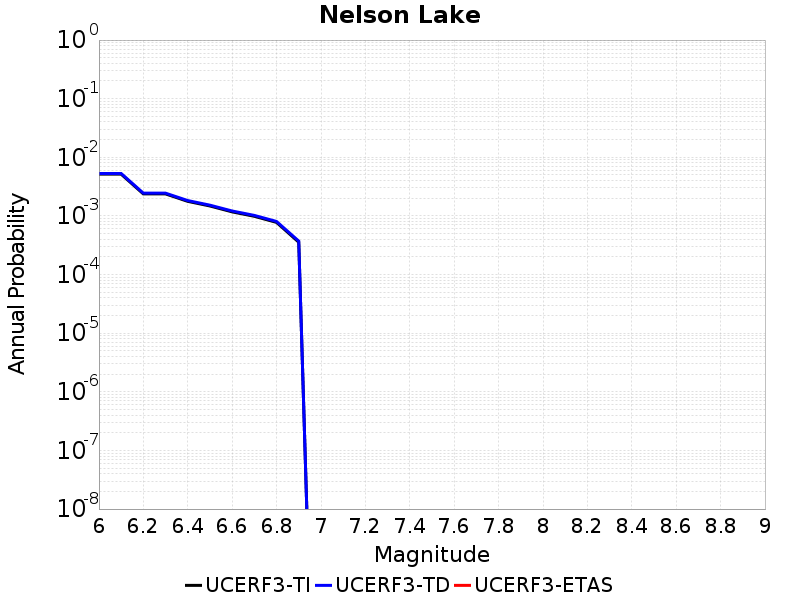

Data behind this chart, as committed beside it:
Magnitude, UCERF3-TI Prob, UCERF3-TD Prob, UCERF3-ETAS Prob
6.0, 0.005159, 0.005304, 0.0
6.1, 0.005159, 0.005304, 0.0
6.2, 0.002376, 0.002447, 0.0
6.3, 0.002376, 0.002447, 0.0
6.4, 0.001774, 0.001829, 0.0
6.5, 0.001478, 0.001526, 0.0
6.6, 0.001174, 0.001214, 0.0
6.7, 9.863076E-4, 0.001021, 0.0
6.8, 7.75846E-4, 8.0496265E-4, 0.0
6.9, 3.5662777E-4, 3.7234378E-4, 0.0
